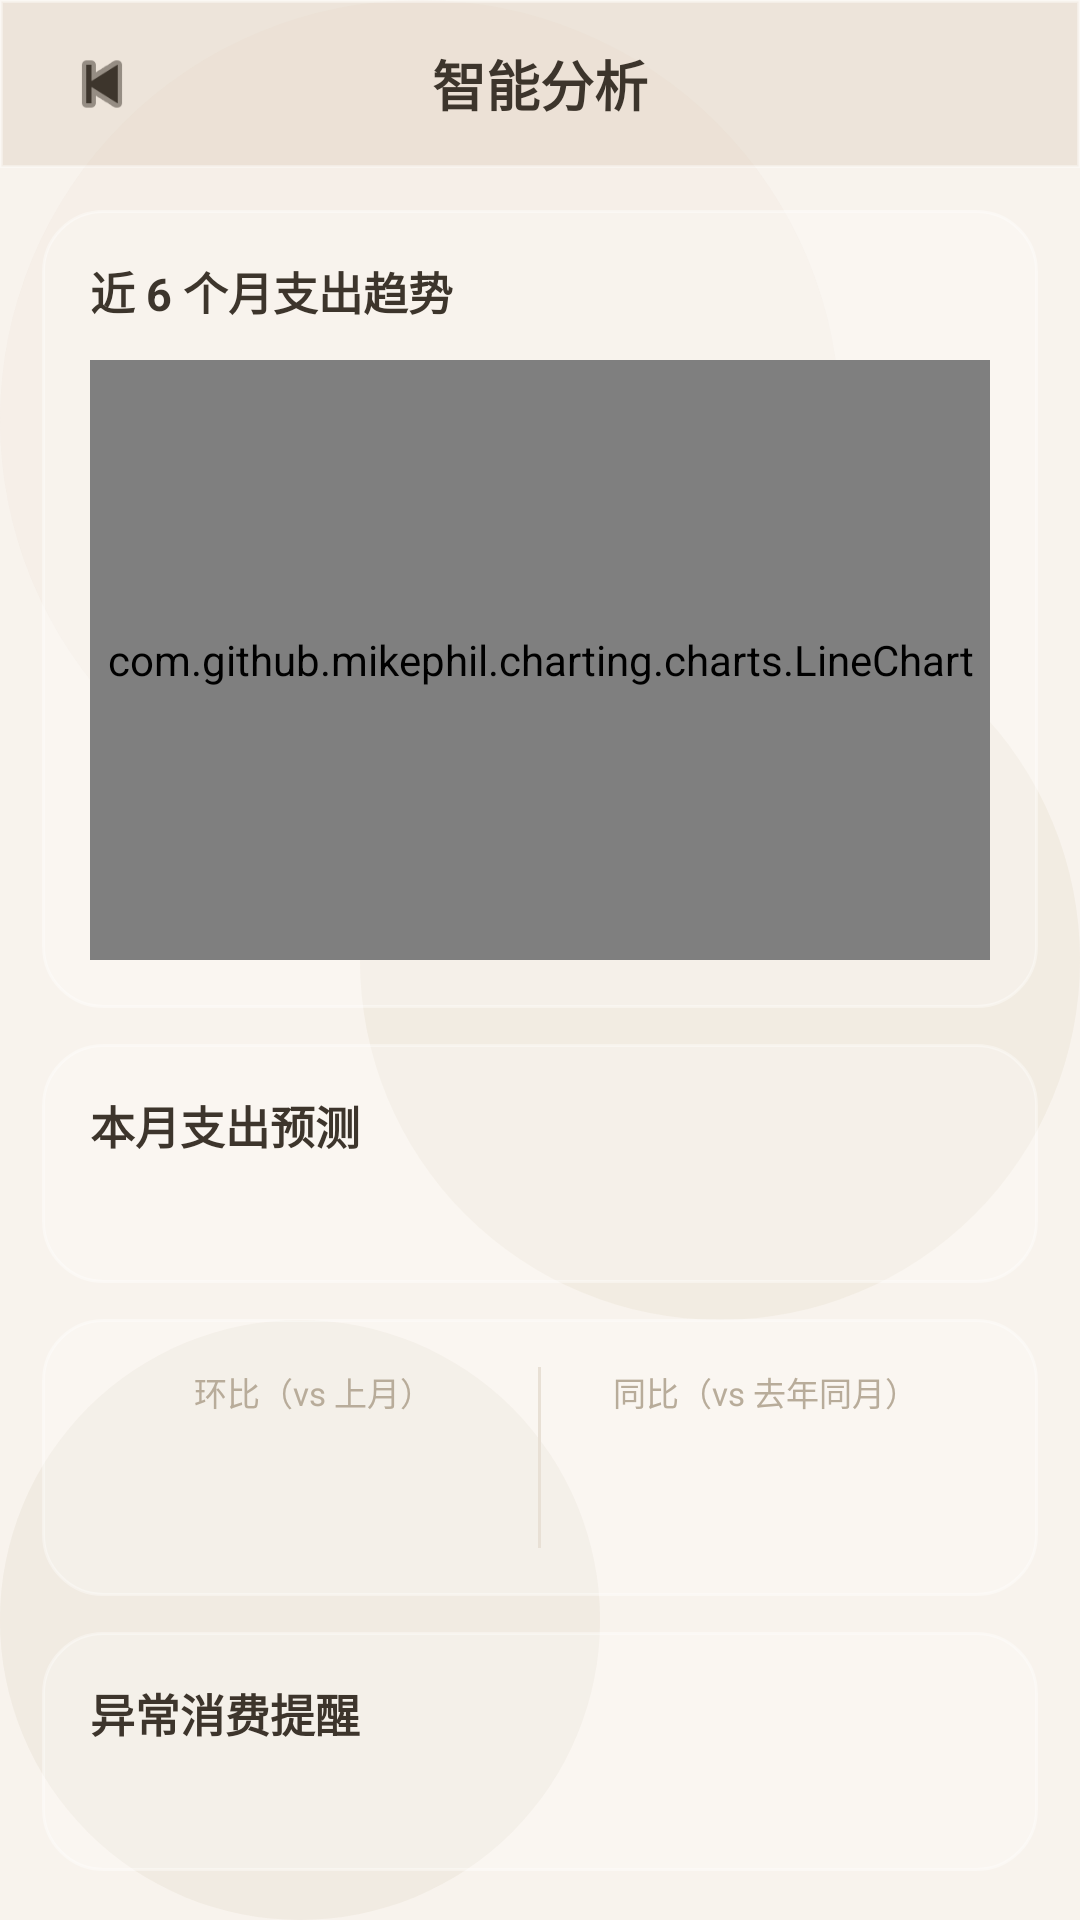

Reconstruct the res/layout file that produces this screen, plus the resources it refers to.
<!-- AndroidManifest.xml: application theme Theme.SimpleLedger -->
<!-- res/layout/activity_analysis.xml -->
<?xml version="1.0" encoding="utf-8"?>
<LinearLayout xmlns:android="http://schemas.android.com/apk/res/android"
    android:layout_width="match_parent"
    android:layout_height="match_parent"
    android:orientation="vertical"
    android:background="@drawable/bg_warm_spots">

    <LinearLayout
        android:id="@+id/topNav"
        android:layout_width="match_parent"
        android:layout_height="wrap_content"
        android:background="@drawable/bg_gradient_header"
        android:gravity="center_vertical"
        android:orientation="horizontal"
        android:paddingStart="20dp"
        android:paddingEnd="20dp"
        android:minHeight="56dp">

        <ImageButton
            android:id="@+id/btnBack"
            android:layout_width="28dp"
            android:layout_height="28dp"
            android:background="?attr/selectableItemBackgroundBorderless"
            android:src="@android:drawable/ic_media_previous"
            android:scaleType="centerInside"
            android:tint="@color/text_primary" />

        <TextView
            android:layout_width="0dp"
            android:layout_height="wrap_content"
            android:layout_weight="1"
            android:gravity="center"
            android:text="智能分析"
            android:textColor="@color/text_primary"
            android:textSize="18sp"
            android:textStyle="bold" />

        <View
            android:layout_width="28dp"
            android:layout_height="28dp" />
    </LinearLayout>

    <androidx.core.widget.NestedScrollView
        android:layout_width="match_parent"
        android:layout_height="0dp"
        android:layout_weight="1"
        android:padding="14dp">

        <LinearLayout
            android:layout_width="match_parent"
            android:layout_height="wrap_content"
            android:orientation="vertical">

            
            <LinearLayout
                android:layout_width="match_parent"
                android:layout_height="wrap_content"
                android:background="@drawable/bg_glass_card"
                android:orientation="vertical"
                android:padding="16dp">

                <TextView
                    android:layout_width="wrap_content"
                    android:layout_height="wrap_content"
                    android:text="近 6 个月支出趋势"
                    android:textColor="@color/text_primary"
                    android:textSize="15sp"
                    android:textStyle="bold" />

                <com.github.mikephil.charting.charts.LineChart
                    android:id="@+id/chart"
                    android:layout_width="match_parent"
                    android:layout_height="200dp"
                    android:layout_marginTop="12dp" />
            </LinearLayout>

            
            <LinearLayout
                android:layout_width="match_parent"
                android:layout_height="wrap_content"
                android:layout_marginTop="12dp"
                android:background="@drawable/bg_glass_card"
                android:orientation="vertical"
                android:padding="16dp">

                <TextView
                    android:layout_width="wrap_content"
                    android:layout_height="wrap_content"
                    android:text="本月支出预测"
                    android:textColor="@color/text_primary"
                    android:textSize="15sp"
                    android:textStyle="bold" />

                <TextView
                    android:id="@+id/tvPrediction"
                    android:layout_width="match_parent"
                    android:layout_height="wrap_content"
                    android:layout_marginTop="8dp"
                    android:textColor="@color/text_secondary"
                    android:textSize="13sp"
                    android:lineSpacingExtra="4dp" />
            </LinearLayout>

            
            <LinearLayout
                android:layout_width="match_parent"
                android:layout_height="wrap_content"
                android:layout_marginTop="12dp"
                android:background="@drawable/bg_glass_card"
                android:orientation="horizontal"
                android:padding="16dp">

                <LinearLayout
                    android:layout_width="0dp"
                    android:layout_height="wrap_content"
                    android:layout_weight="1"
                    android:orientation="vertical"
                    android:gravity="center">

                    <TextView
                        android:layout_width="wrap_content"
                        android:layout_height="wrap_content"
                        android:text="环比（vs 上月）"
                        android:textColor="@color/text_hint"
                        android:textSize="11sp" />

                    <TextView
                        android:id="@+id/tvMom"
                        android:layout_width="wrap_content"
                        android:layout_height="wrap_content"
                        android:layout_marginTop="6dp"
                        android:textColor="@color/expense_color"
                        android:textSize="15sp"
                        android:textStyle="bold" />

                    <TextView
                        android:id="@+id/tvMomLabel"
                        android:layout_width="wrap_content"
                        android:layout_height="wrap_content"
                        android:layout_marginTop="4dp"
                        android:textColor="@color/text_hint"
                        android:textSize="10sp" />
                </LinearLayout>

                <View
                    android:layout_width="1dp"
                    android:layout_height="match_parent"
                    android:background="@color/divider" />

                <LinearLayout
                    android:layout_width="0dp"
                    android:layout_height="wrap_content"
                    android:layout_weight="1"
                    android:orientation="vertical"
                    android:gravity="center">

                    <TextView
                        android:layout_width="wrap_content"
                        android:layout_height="wrap_content"
                        android:text="同比（vs 去年同月）"
                        android:textColor="@color/text_hint"
                        android:textSize="11sp" />

                    <TextView
                        android:id="@+id/tvYoy"
                        android:layout_width="wrap_content"
                        android:layout_height="wrap_content"
                        android:layout_marginTop="6dp"
                        android:textColor="@color/expense_color"
                        android:textSize="15sp"
                        android:textStyle="bold" />

                    <TextView
                        android:id="@+id/tvYoyLabel"
                        android:layout_width="wrap_content"
                        android:layout_height="wrap_content"
                        android:layout_marginTop="4dp"
                        android:textColor="@color/text_hint"
                        android:textSize="10sp" />
                </LinearLayout>
            </LinearLayout>

            
            <LinearLayout
                android:id="@+id/layoutAnomaly"
                android:layout_width="match_parent"
                android:layout_height="wrap_content"
                android:layout_marginTop="12dp"
                android:background="@drawable/bg_glass_card"
                android:orientation="vertical"
                android:padding="16dp">

                <TextView
                    android:layout_width="wrap_content"
                    android:layout_height="wrap_content"
                    android:text="异常消费提醒"
                    android:textColor="@color/text_primary"
                    android:textSize="15sp"
                    android:textStyle="bold" />

                <TextView
                    android:id="@+id/tvAnomaly"
                    android:layout_width="match_parent"
                    android:layout_height="wrap_content"
                    android:layout_marginTop="8dp"
                    android:textColor="@color/warning_color"
                    android:textSize="13sp"
                    android:lineSpacingExtra="4dp" />
            </LinearLayout>

            
            <LinearLayout
                android:layout_width="match_parent"
                android:layout_height="wrap_content"
                android:layout_marginTop="12dp"
                android:layout_marginBottom="20dp"
                android:background="@drawable/bg_glass_card"
                android:orientation="vertical"
                android:padding="16dp">

                <TextView
                    android:layout_width="wrap_content"
                    android:layout_height="wrap_content"
                    android:text="分类涨幅 Top 5"
                    android:textColor="@color/text_primary"
                    android:textSize="15sp"
                    android:textStyle="bold" />

                <LinearLayout
                    android:id="@+id/layoutTopCategories"
                    android:layout_width="match_parent"
                    android:layout_height="wrap_content"
                    android:layout_marginTop="8dp"
                    android:orientation="vertical" />
            </LinearLayout>
        </LinearLayout>
    </androidx.core.widget.NestedScrollView>
</LinearLayout>
<!-- resources referenced by this layout -->
<resources>
  <color name="divider">#E8E0D5</color>
  <color name="expense_color">#D4756A</color>
  <color name="text_hint">#B8AC9A</color>
  <color name="text_primary">#3D352C</color>
  <color name="text_secondary">#8B7D6B</color>
  <color name="warning_color">#D9A85E</color>
  <!-- drawable bg_glass_card (drawable) -->
  <?xml version="1.0" encoding="utf-8"?>
  <shape xmlns:android="http://schemas.android.com/apk/res/android"
      android:shape="rectangle">
      
      <solid android:color="#38FFFFFF"/>
      <corners android:radius="20dp"/>
      <stroke android:width="1dp" android:color="#59FFFFFF"/>
  </shape>
  <!-- drawable bg_gradient_header (drawable) -->
  <?xml version="1.0" encoding="utf-8"?>
  <shape xmlns:android="http://schemas.android.com/apk/res/android"
      android:shape="rectangle">
      <solid android:color="#40C9B8A0"/>
      <stroke android:width="1dp" android:color="#59FFFFFF"/>
  </shape>
  <!-- drawable bg_warm_spots (drawable) -->
  <?xml version="1.0" encoding="utf-8"?>
  <layer-list xmlns:android="http://schemas.android.com/apk/res/android">
      
      <item android:drawable="@color/background"/>
      
      <item android:gravity="top|start"
          android:width="280dp" android:height="280dp">
          <shape android:shape="oval">
              <solid android:color="#33E8DDD0"/>
          </shape>
      </item>
      
      <item android:gravity="center|end"
          android:width="240dp" android:height="240dp">
          <shape android:shape="oval">
              <solid android:color="#2AD4C9A8"/>
          </shape>
      </item>
      
      <item android:gravity="bottom|start"
          android:width="200dp" android:height="200dp">
          <shape android:shape="oval">
              <solid android:color="#26C9B8A0"/>
          </shape>
      </item>
  </layer-list>
  <style name="Theme.SimpleLedger" parent="Theme.MaterialComponents.Light.NoActionBar">
          <item name="colorPrimary">@color/colorPrimary</item>
          <item name="colorPrimaryDark">@color/colorPrimaryDark</item>
          <item name="colorAccent">@color/colorAccent</item>
          
          <item name="android:statusBarColor">@android:color/transparent</item>
          <item name="android:windowLightStatusBar">true</item>
          <item name="android:navigationBarColor">@android:color/transparent</item>
          <item name="android:windowTranslucentStatus">false</item>
          <item name="android:windowDrawsSystemBarBackgrounds">true</item>
          <item name="android:windowBackground">@color/background</item>
          
          <item name="android:windowLayoutInDisplayCutoutMode" tools:targetApi="o_mr1">shortEdges</item>
      </style>
  <color name="background">#F8F3ED</color>
  <color name="colorPrimary">#C9B8A0</color>
  <color name="colorPrimaryDark">#B5A48A</color>
  <color name="colorAccent">#C9B8A0</color>
</resources>
